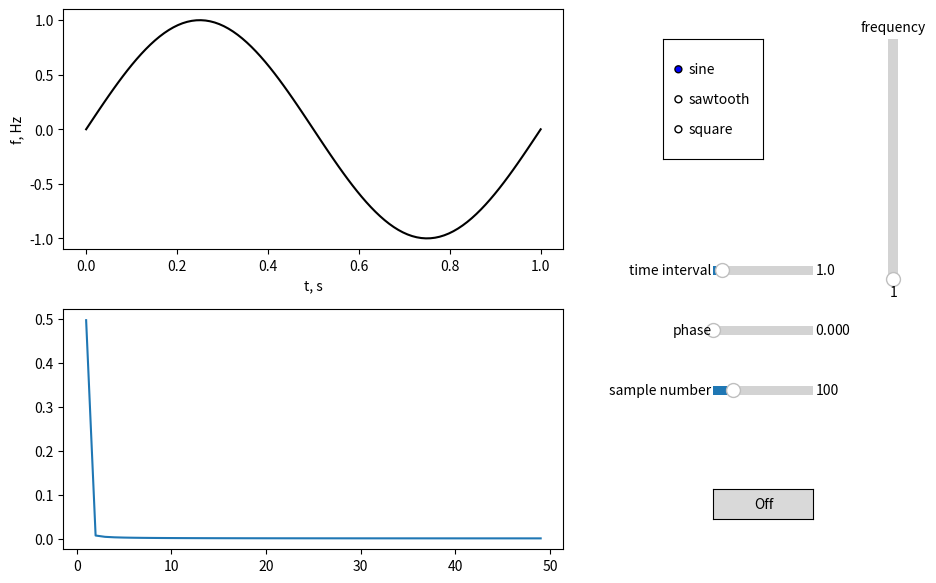

The matplotlib source for this figure:
# -*- coding: utf-8 -*-
"""
Created on Tue Oct 13 13:16:06 2020

[redacted]
"""

import numpy as np
import matplotlib.pyplot as plt
import matplotlib.widgets as widgets

from scipy import signal
import scipy.fft as fft

def closeCallback(event):
    '''"off" button callback to close the window'''
    plt.close('all')

def freqCallback(value):
    '''change frequency according to slider'''
    if typeHandle.value_selected == 'sine':
        plotHandle.set_ydata(sine(value, phaseHandle.val, time(timeHandle.val, \
                                                               int(numHandle.val))))
    elif typeHandle.value_selected == 'sawtooth':
        plotHandle.set_ydata(signal.sawtooth(2*np.pi*value*time(timeHandle.val,\
                                            int(numHandle.val)) + phaseHandle.val))
    elif typeHandle.value_selected == 'square':
        plotHandle.set_ydata(signal.square(2*np.pi*value*time(timeHandle.val,\
                                            int(numHandle.val)) + phaseHandle.val))

    plotHandle.set_xdata(time(timeHandle.val, int(numHandle.val)))
    fft_update()
    ax.relim()
    ax.autoscale_view()
    plt.draw()

def timeCallback(value):
    '''change time interval over which function is plotted'''
    if typeHandle.value_selected == 'sine':
        plotHandle.set_ydata(sine(freqHandle.val, phaseHandle.val,time(value, \
                                                                int(numHandle.val))))
    elif typeHandle.value_selected == 'sawtooth':
        plotHandle.set_ydata(signal.sawtooth(2*np.pi*freqHandle.val*time(value,\
                                            int(numHandle.val)) + phaseHandle.val))
    elif typeHandle.value_selected == 'square':
        plotHandle.set_ydata(signal.square(2*np.pi*freqHandle.val*time(value,\
                                            int(numHandle.val)) + phaseHandle.val))

    plotHandle.set_xdata(time(value, int(numHandle.val)))
    fft_update()
    ax.relim()
    ax.autoscale_view()
    plt.draw()

def phaseCallback(value):
    '''change phase of the function'''
    if typeHandle.value_selected == 'sine':
        plotHandle.set_ydata(sine(freqHandle.val, value, time(timeHandle.val, \
                                                          int(numHandle.val))))
    elif typeHandle.value_selected == 'sawtooth':
        plotHandle.set_ydata(signal.sawtooth(2*np.pi*freqHandle.val*time(timeHandle.val,\
                                            int(numHandle.val)) + value))
    elif typeHandle.value_selected == 'square':
        plotHandle.set_ydata(signal.square(2*np.pi*freqHandle.val*time(timeHandle.val,\
                                            int(numHandle.val)) + value))
    fft_update()
    ax.relim()
    ax.autoscale_view()
    plt.draw()

def numCallback(value):
    '''change number of points'''
    if typeHandle.value_selected == 'sine':
        plotHandle.set_ydata(sine(freqHandle.val, phaseHandle.val, time(timeHandle.val,\
                                                                        int(value))))
    elif typeHandle.value_selected == 'sawtooth':
        plotHandle.set_ydata(signal.sawtooth(2*np.pi*freqHandle.val*time(timeHandle.val,\
                                            int(value)) + phaseHandle.val))
    elif typeHandle.value_selected == 'square':
        plotHandle.set_ydata(signal.square(2*np.pi*freqHandle.val*time(timeHandle.val,\
                                            int(value)) + phaseHandle.val))
    plotHandle.set_xdata(time(timeHandle.val, int(value)))
    fft_update()
    ax1.relim()
    ax1.autoscale_view()
    plt.draw()

def typeCallback(label):
    '''change signal type'''
    if label == 'sine':
        plotHandle.set_ydata(sine(freqHandle.val, phaseHandle.val, time(timeHandle.val,\
                                                 int(numHandle.val))))
    elif label == 'sawtooth':
        plotHandle.set_ydata(signal.sawtooth(2*np.pi*freqHandle.val*time(timeHandle.val,\
                                                int(numHandle.val)) + phaseHandle.val))
    elif label == 'square':
        plotHandle.set_ydata(signal.square(2*np.pi*freqHandle.val*time(timeHandle.val,\
                                            int(numHandle.val)) + phaseHandle.val))
    fft_update()
    plt.draw()

def fft_update():
    yf = fft.fft(plotHandle.get_ydata())
    if numHandle.val%2 == 0:
        fftHandle.set_ydata(abs(yf)[1:int(numHandle.val//2)]/numHandle.val)
        fftHandle.set_xdata(np.arange(1, numHandle.val//2, 1)/timeHandle.val)
    else:
        fftHandle.set_ydata(abs(yf)[1:int((numHandle.val-1)//2 + 1)]/numHandle.val)
        fftHandle.set_xdata(np.arange(1, (numHandle.val-1)//2 + 1, 1)/timeHandle.val)

fig = plt.figure(figsize=(10, 6))

t = 1 #s
num = 100 #number of points
freq = 1 #Hz
phase = 0

#time array funcion
time = lambda t, num: np.linspace(0, t, num)
#function for wave
sine = lambda freq, phase, t : np.sin(2*np.pi*freq*t + phase)

y = sine(freq, phase, time(t, num))
#fourier transform
yf = fft.fft(y)

ax = plt.axes([0.1, 0.55, 0.5, 0.4])
plotHandle, = plt.plot(time(t, num), y, 'k-')
plt.xlabel('t, s')
plt.ylabel('f, Hz')

#SIGNAL GRAPH CONTROL
#off button
bax = plt.axes([0.75, 0.1, 0.1, 0.05])
buttonHandle = widgets.Button(bax, 'Off')
buttonHandle.on_clicked(closeCallback)

#frequency slider
sax = plt.axes([0.92, 0.5, 0.02, 0.4])
freqHandle = widgets.Slider(sax, 'frequency', valmin=1, valmax=10, valinit=1,\
                            orientation='vertical')
freqHandle.on_changed(freqCallback)

#time slider
sax1 = plt.axes([0.75, 0.5, 0.1, 0.03])
timeHandle = widgets.Slider(sax1, 'time interval', valmin=0.1, valmax=10, valinit=t)
timeHandle.on_changed(timeCallback)

#phase slider
sax2 = plt.axes([0.75, 0.4, 0.1, 0.03])
phaseHandle = widgets.Slider(sax2, 'phase', valmin=0, valmax=2*np.pi, valinit=phase)
phaseHandle.on_changed(phaseCallback)

#number of points slider
sax3 = plt.axes([0.75, 0.3, 0.1, 0.03])
numHandle = widgets.Slider(sax3, 'sample number', valmin=2, valmax=500, valinit=num, \
                           valfmt='%d', valstep=1)
numHandle.on_changed(numCallback)

#radio buttons to select type of signal
rax = plt.axes([0.7, 0.7, 0.1, 0.2])
typeHandle = widgets.RadioButtons(rax, labels=['sine', 'sawtooth', 'square'])
typeHandle.on_clicked(typeCallback)

#FFT GRAPH
ax1 = plt.axes([0.1, 0.05, 0.5, 0.4])
fftHandle, = plt.plot(np.arange(1, num//2, 1)/t, abs(yf)[1:num//2]/num)



plt.show()
